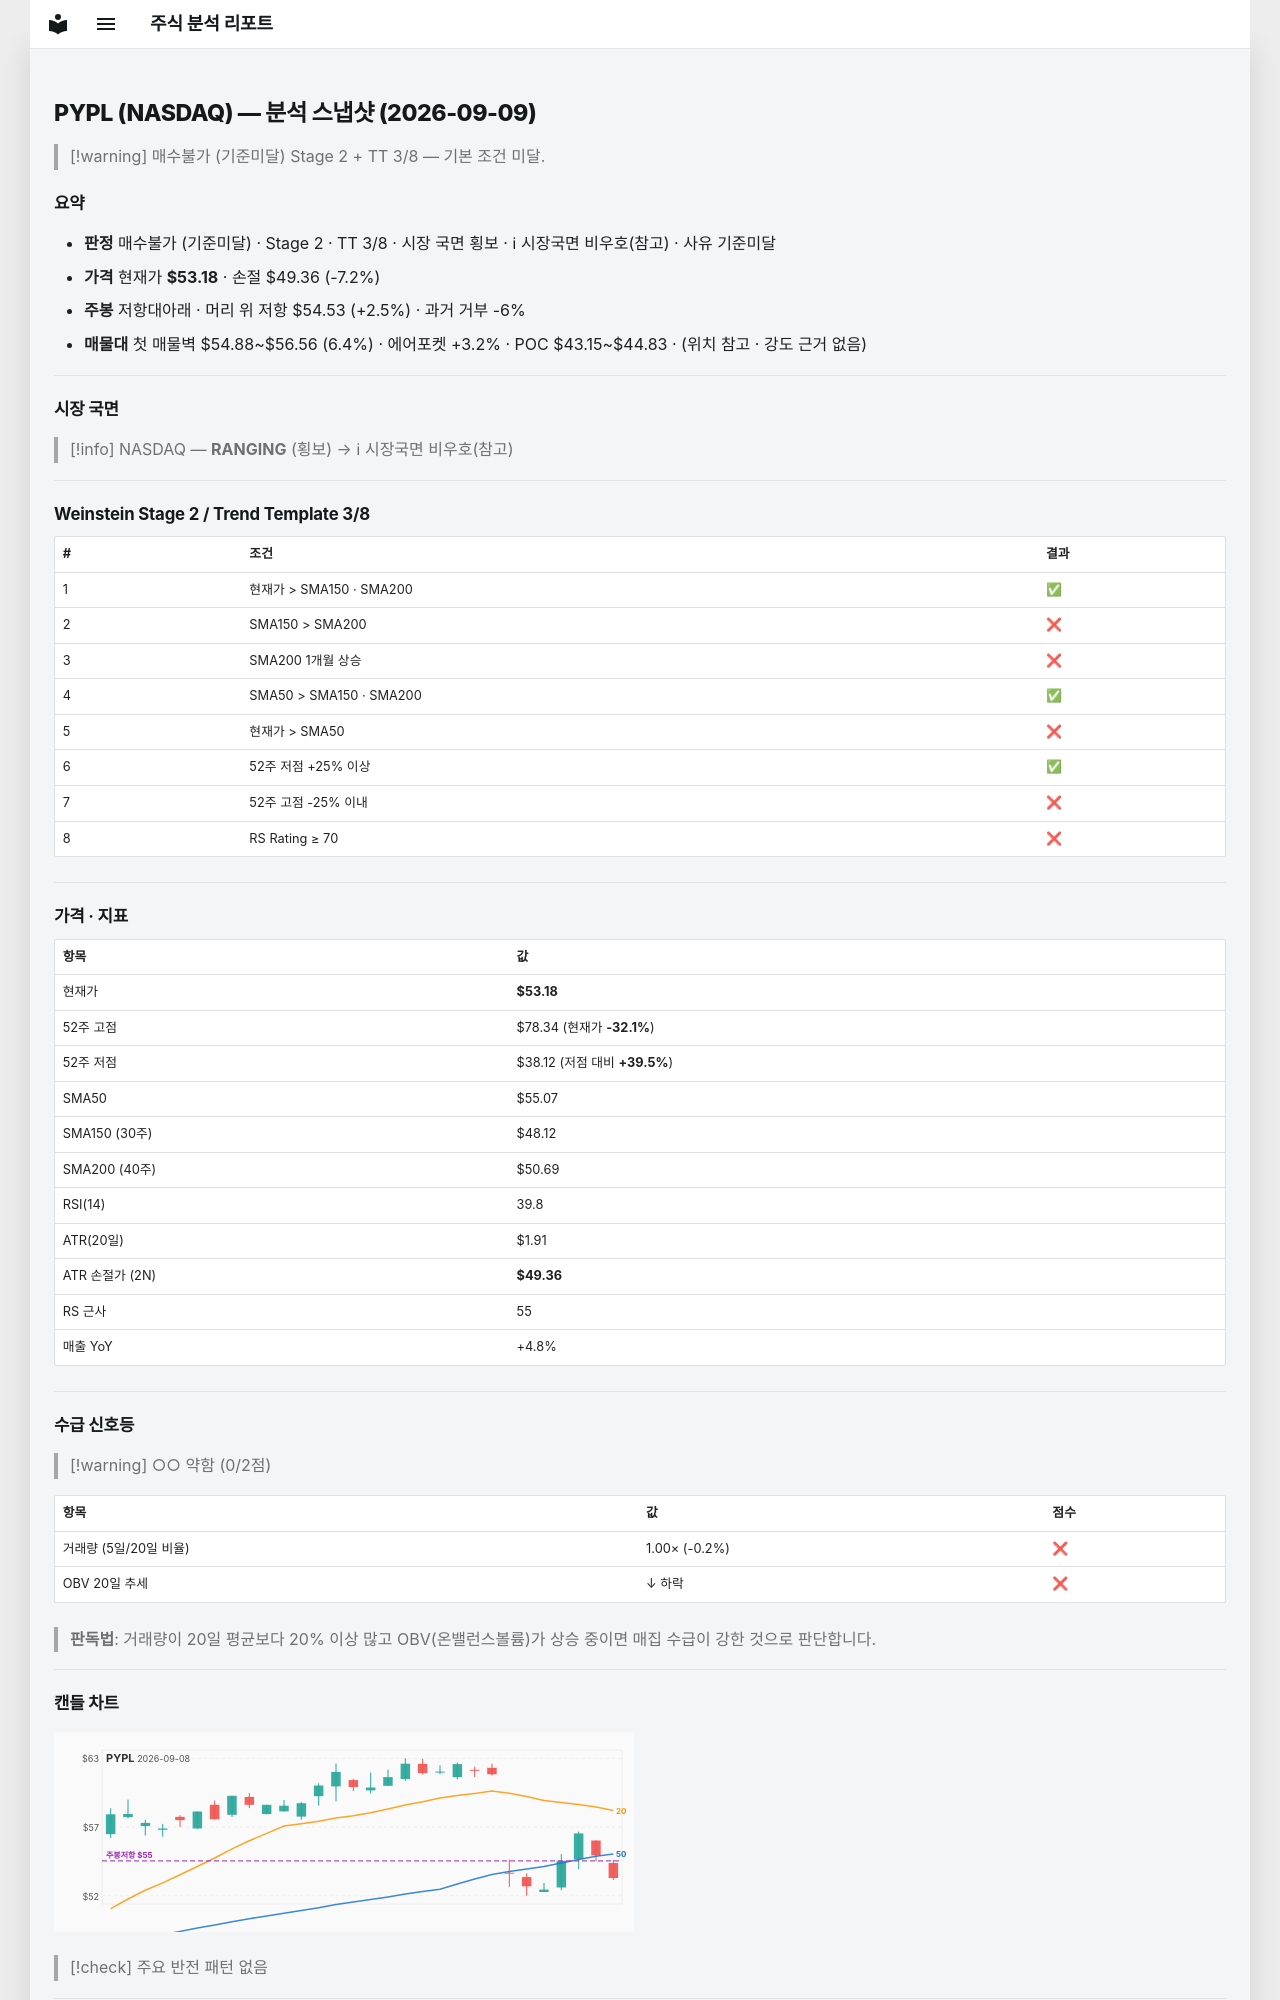

repository: soloandco/stock-reports · page: snapshots/PYPL-2026-09-09/index.html · generator: mkdocs

---
type: analysis-snapshot
title: PYPL 분석 스냅샷
ticker: PYPL
market: NASDAQ
created: 2026-09-09
updated: 2026-09-09
bar-date: 2026-09-08
verdict: 매수불가
verdict-reason: 기준미달
real-rr: 0.35
sma50-gap-pct: -3.4
weekly-position: 저항대아래
weekly-overhead-price: 54.53
weekly-overhead-pct: 2.5
stage: 2
trend-template-score: 3
price: 53.18000030517578
stop-price: 49.36271250720458
market-regime: RANGING
supply-demand-score: 0/2
supply-demand-label: 약함
status: tracking
tags:
  - stock-agent
  - watchlist
  - PYPL
  - analysis
related:
  - "[[analysis-template]]"
---

# PYPL (NASDAQ) — 분석 스냅샷 (2026-09-09)

> [!warning] 매수불가 (기준미달)
> Stage 2 + TT 3/8 — 기본 조건 미달.

## 요약

- **판정** 매수불가 (기준미달) · Stage 2 · TT 3/8 · 시장 국면 횡보 · ℹ 시장국면 비우호(참고) · 사유 기준미달
- **가격** 현재가 **$53.18** · 손절 $49.36 (-7.2%)
- **주봉** 저항대아래 · 머리 위 저항 $54.53 (+2.5%) · 과거 거부 -6%
- **매물대** 첫 매물벽 $54.88~$56.56 (6.4%) · 에어포켓 +3.2% · POC $43.15~$44.83 · (위치 참고 · 강도 근거 없음)

---

## 시장 국면

> [!info] NASDAQ — **RANGING** (횡보) → ℹ 시장국면 비우호(참고)

---

## Weinstein Stage 2 / Trend Template 3/8

| # | 조건 | 결과 |
|---|------|------|
| 1 | 현재가 > SMA150 · SMA200 | ✅ |
| 2 | SMA150 > SMA200 | ❌ |
| 3 | SMA200 1개월 상승 | ❌ |
| 4 | SMA50 > SMA150 · SMA200 | ✅ |
| 5 | 현재가 > SMA50 | ❌ |
| 6 | 52주 저점 +25% 이상 | ✅ |
| 7 | 52주 고점 -25% 이내 | ❌ |
| 8 | RS Rating ≥ 70 | ❌ |

---

## 가격 · 지표

| 항목 | 값 |
|------|---|
| 현재가 | **$53.18** |
| 52주 고점 | $78.34 (현재가 **-32.1%**) |
| 52주 저점 | $38.12 (저점 대비 **+39.5%**) |
| SMA50 | $55.07 |
| SMA150 (30주) | $48.12 |
| SMA200 (40주) | $50.69 |
| RSI(14) | 39.8 |
| ATR(20일) | $1.91 |
| ATR 손절가 (2N) | **$49.36** |
| RS 근사 | 55 |
| 매출 YoY | +4.8% |

---
## 수급 신호등

> [!warning] ○○ 약함 (0/2점)

| 항목 | 값 | 점수 |
|------|------|------|
| 거래량 (5일/20일 비율) | 1.00× (-0.2%) | ❌ |
| OBV 20일 추세 | ↓ 하락 | ❌ |

> **판독법**: 거래량이 20일 평균보다 20% 이상 많고 OBV(온밸런스볼륨)가 상승 중이면 매집 수급이 강한 것으로 판단합니다.

---
